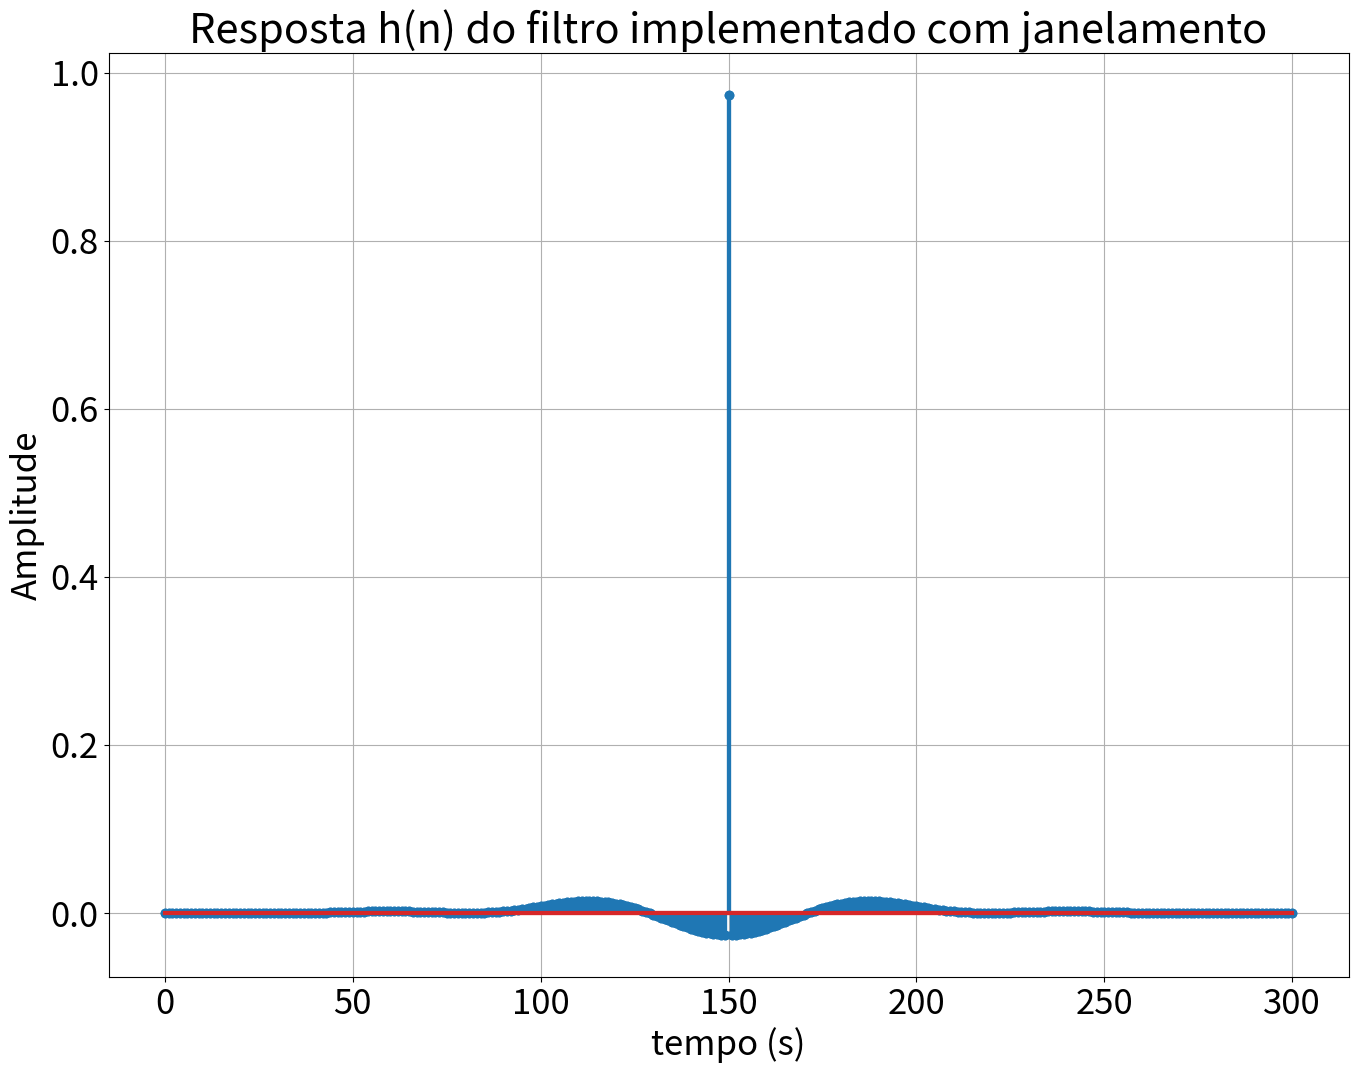
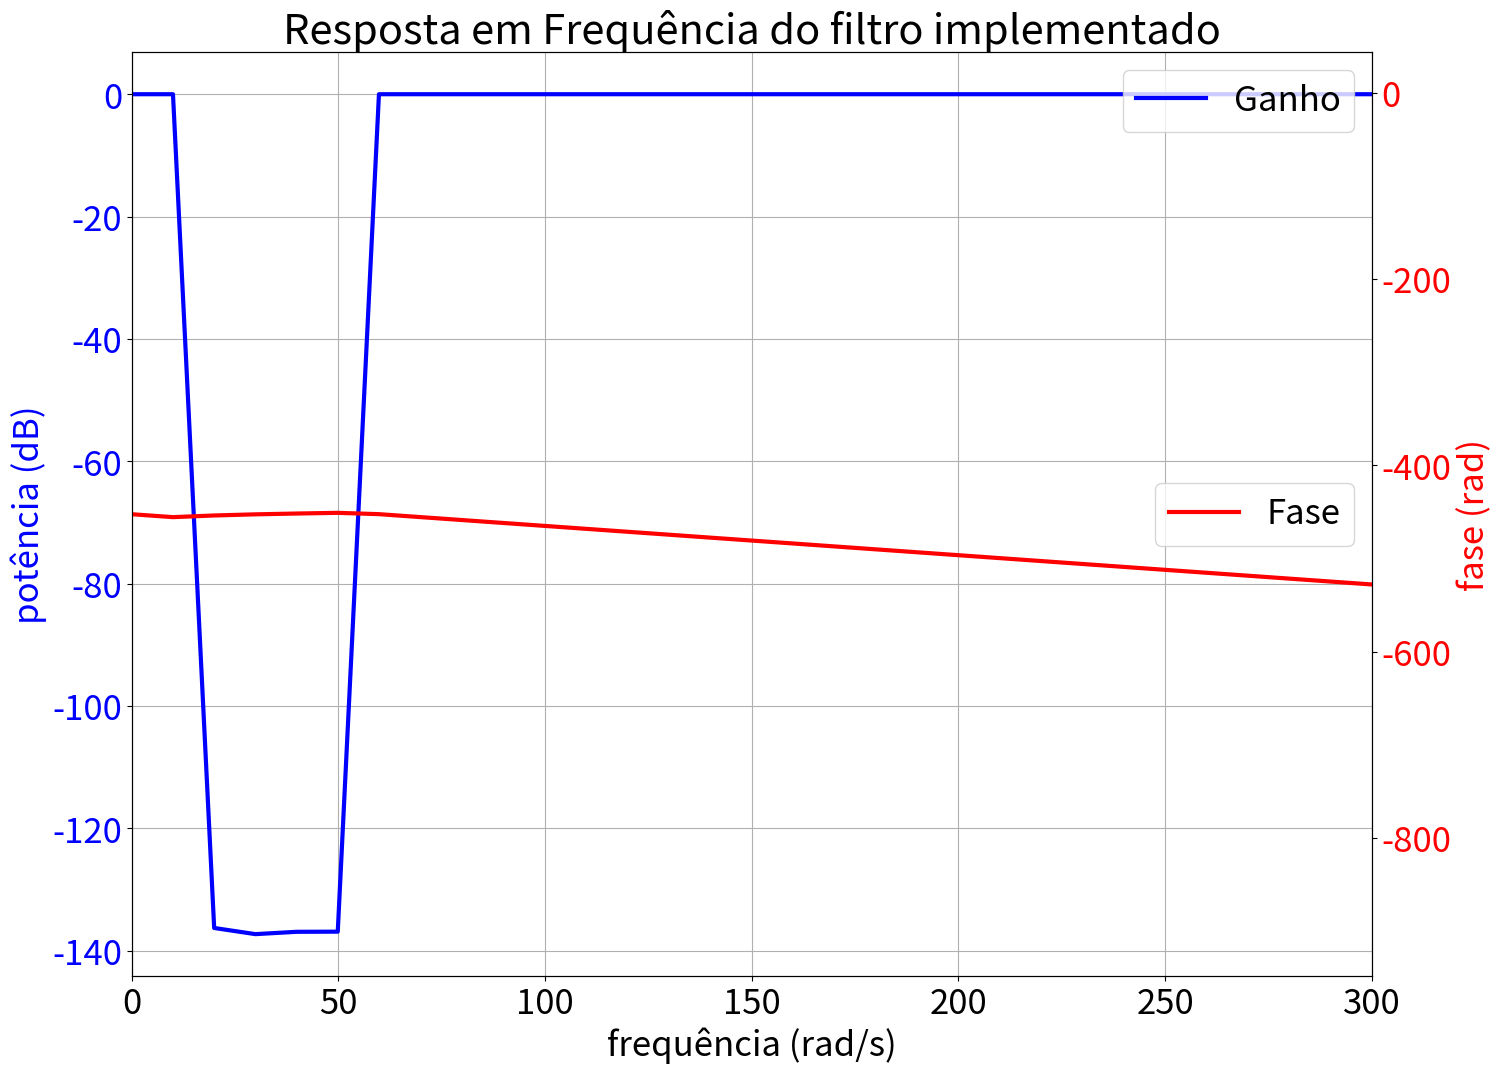
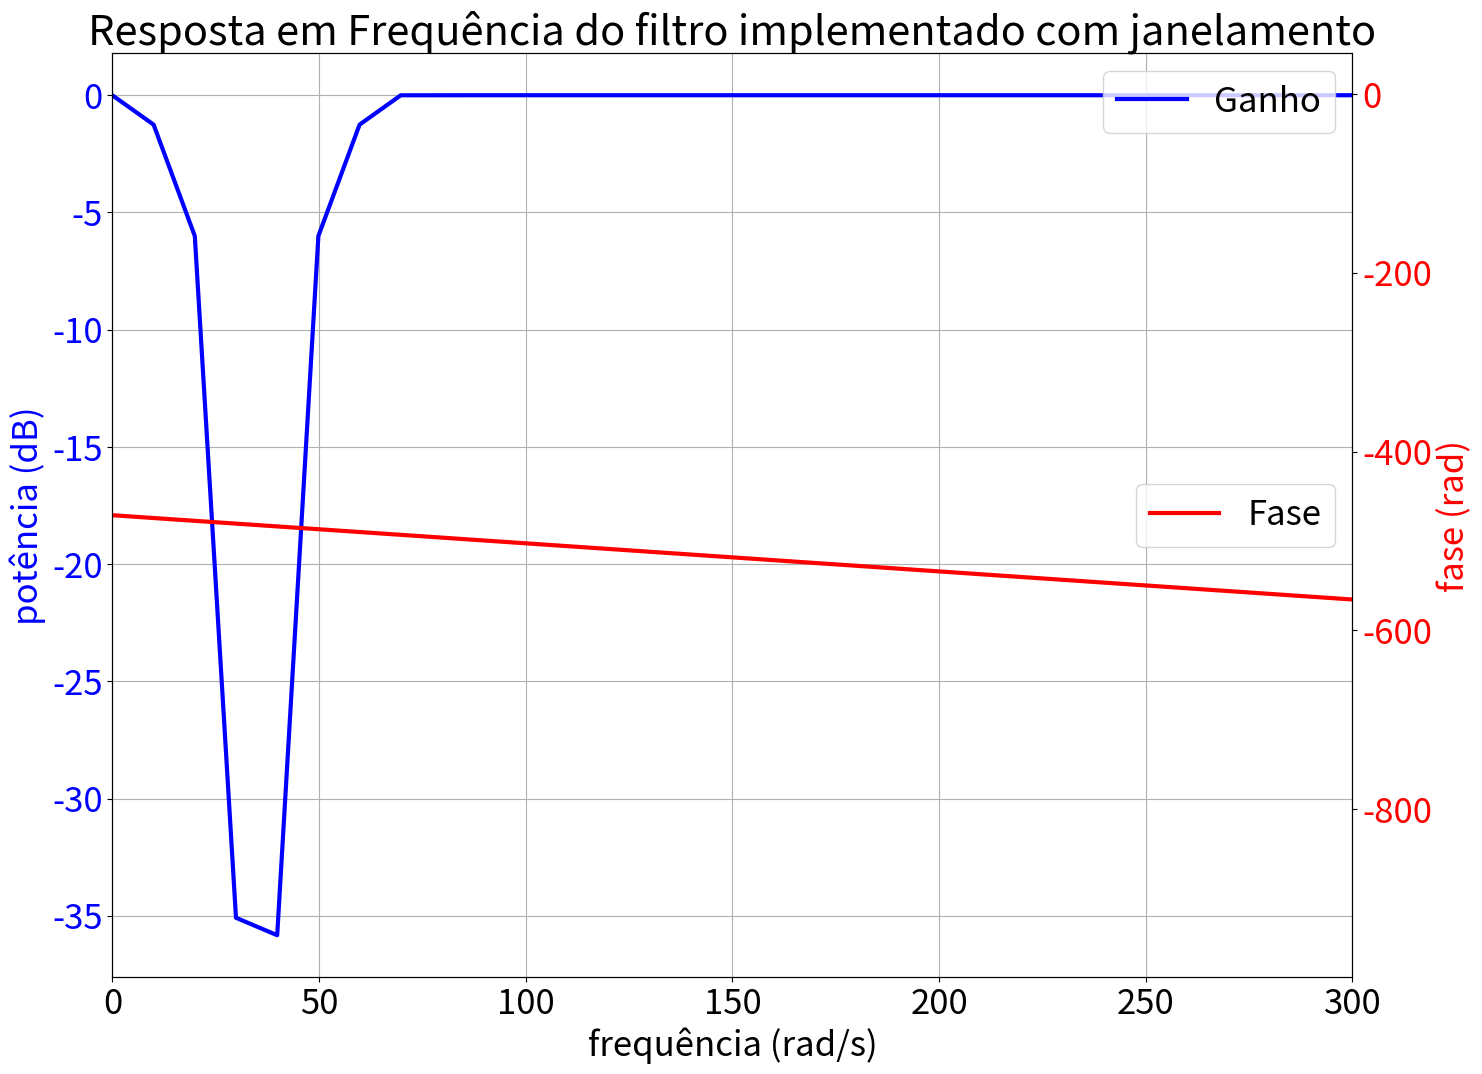

Here is the Python script that generated these plots, in order:
#%%
import numpy as np
import matplotlib.pyplot as plt
from numpy import ones,zeros, pi
# %%
plt.rcParams['lines.linewidth'] = 3
plt.rcParams['font.size'] = 25
plt.rcParams['figure.figsize'] = [16,12]
#%%

M = 300
N = M + 1

wc1 = 20
wc2 = 55
ws = 3000

kp = int(N*wc1/ws)
kr = int(N*wc2/ws)+1

#%%
A = ones(N)
A[kp:kr] = zeros(kr-kp)
A[-kr:-kp] = zeros(kr-kp)
k = np.arange(1,int(M/2)+1)
h = np.zeros(N)
# %%
for n in range(N):
    aux = (-1)**k * A[k] * np.cos((k*pi*(1+2*n))/N)
    h[n] = A[0] + 2*np.sum(aux)
h = h/N
h_janelado = h*np.hanning(N)
# %%
time = np.arange(N)
plt.stem(time,h_janelado)
plt.grid(True)
plt.title('Resposta h(n) do filtro implementado')
plt.xlabel('tempo (s)')
plt.ylabel('Amplitude')
#%%
plt.stem(time,h_janelado)
plt.grid(True)
plt.title('Resposta h(n) do filtro implementado com janelamento')
plt.xlabel('tempo (s)')
plt.ylabel('Amplitude')
# %%

H = np.fft.fftshift(np.fft.fft(h,))
H_janelado = np.fft.fftshift(np.fft.fft(h_janelado,))


mod_H = np.abs(H)
phase_H = np.arctan2(np.imag(H),np.real(H))
phase_H = np.unwrap(phase_H)

mod_H_janelado = np.abs(H_janelado)
phase_H_janelado = np.arctan2(np.imag(H_janelado),np.real(H_janelado))
phase_H_janelado = np.unwrap(phase_H_janelado)

freq = np.fft.fftshift(np.fft.fftfreq(N))
# %%
fig, ax1 = plt.subplots()
ax1.set_xlabel('frequência (rad/s)')
ax1.set_ylabel('potência (dB)',color = 'blue')
ax1.plot(freq*ws,10*np.log10(mod_H),color = 'blue',label='Ganho')
#plt.legend(['Ganho'])
ax1.tick_params(axis='y', labelcolor='blue')
ax1.grid(True)
ax2 = ax1.twinx()
ax2.set_ylabel('fase (rad)',color = 'red')
ax2.plot(freq*ws, phase_H, color='red',label='Fase')
ax2.tick_params(axis='y', labelcolor='red')
plt.xlim([0,300])
plt.title('Resposta em Frequência do filtro implementado')
ax1.legend(loc='upper right')
ax2.legend(loc='center right')

# %%
fig, ax1 = plt.subplots()
ax1.set_xlabel('frequência (rad/s)')
ax1.set_ylabel('potência (dB)',color = 'blue')
ax1.plot(freq*ws,10*np.log10(mod_H_janelado),color = 'blue',label='Ganho')
#plt.legend(['Ganho'])
ax1.tick_params(axis='y', labelcolor='blue')
ax1.grid(True)
ax2 = ax1.twinx()
ax2.set_ylabel('fase (rad)',color = 'red')
ax2.plot(freq*ws, phase_H_janelado, color='red',label='Fase')
ax2.tick_params(axis='y', labelcolor='red')
plt.xlim([0,300])
plt.title('Resposta em Frequência do filtro implementado com janelamento')
ax1.legend(loc='upper right')
ax2.legend(loc='center right')
# %%
